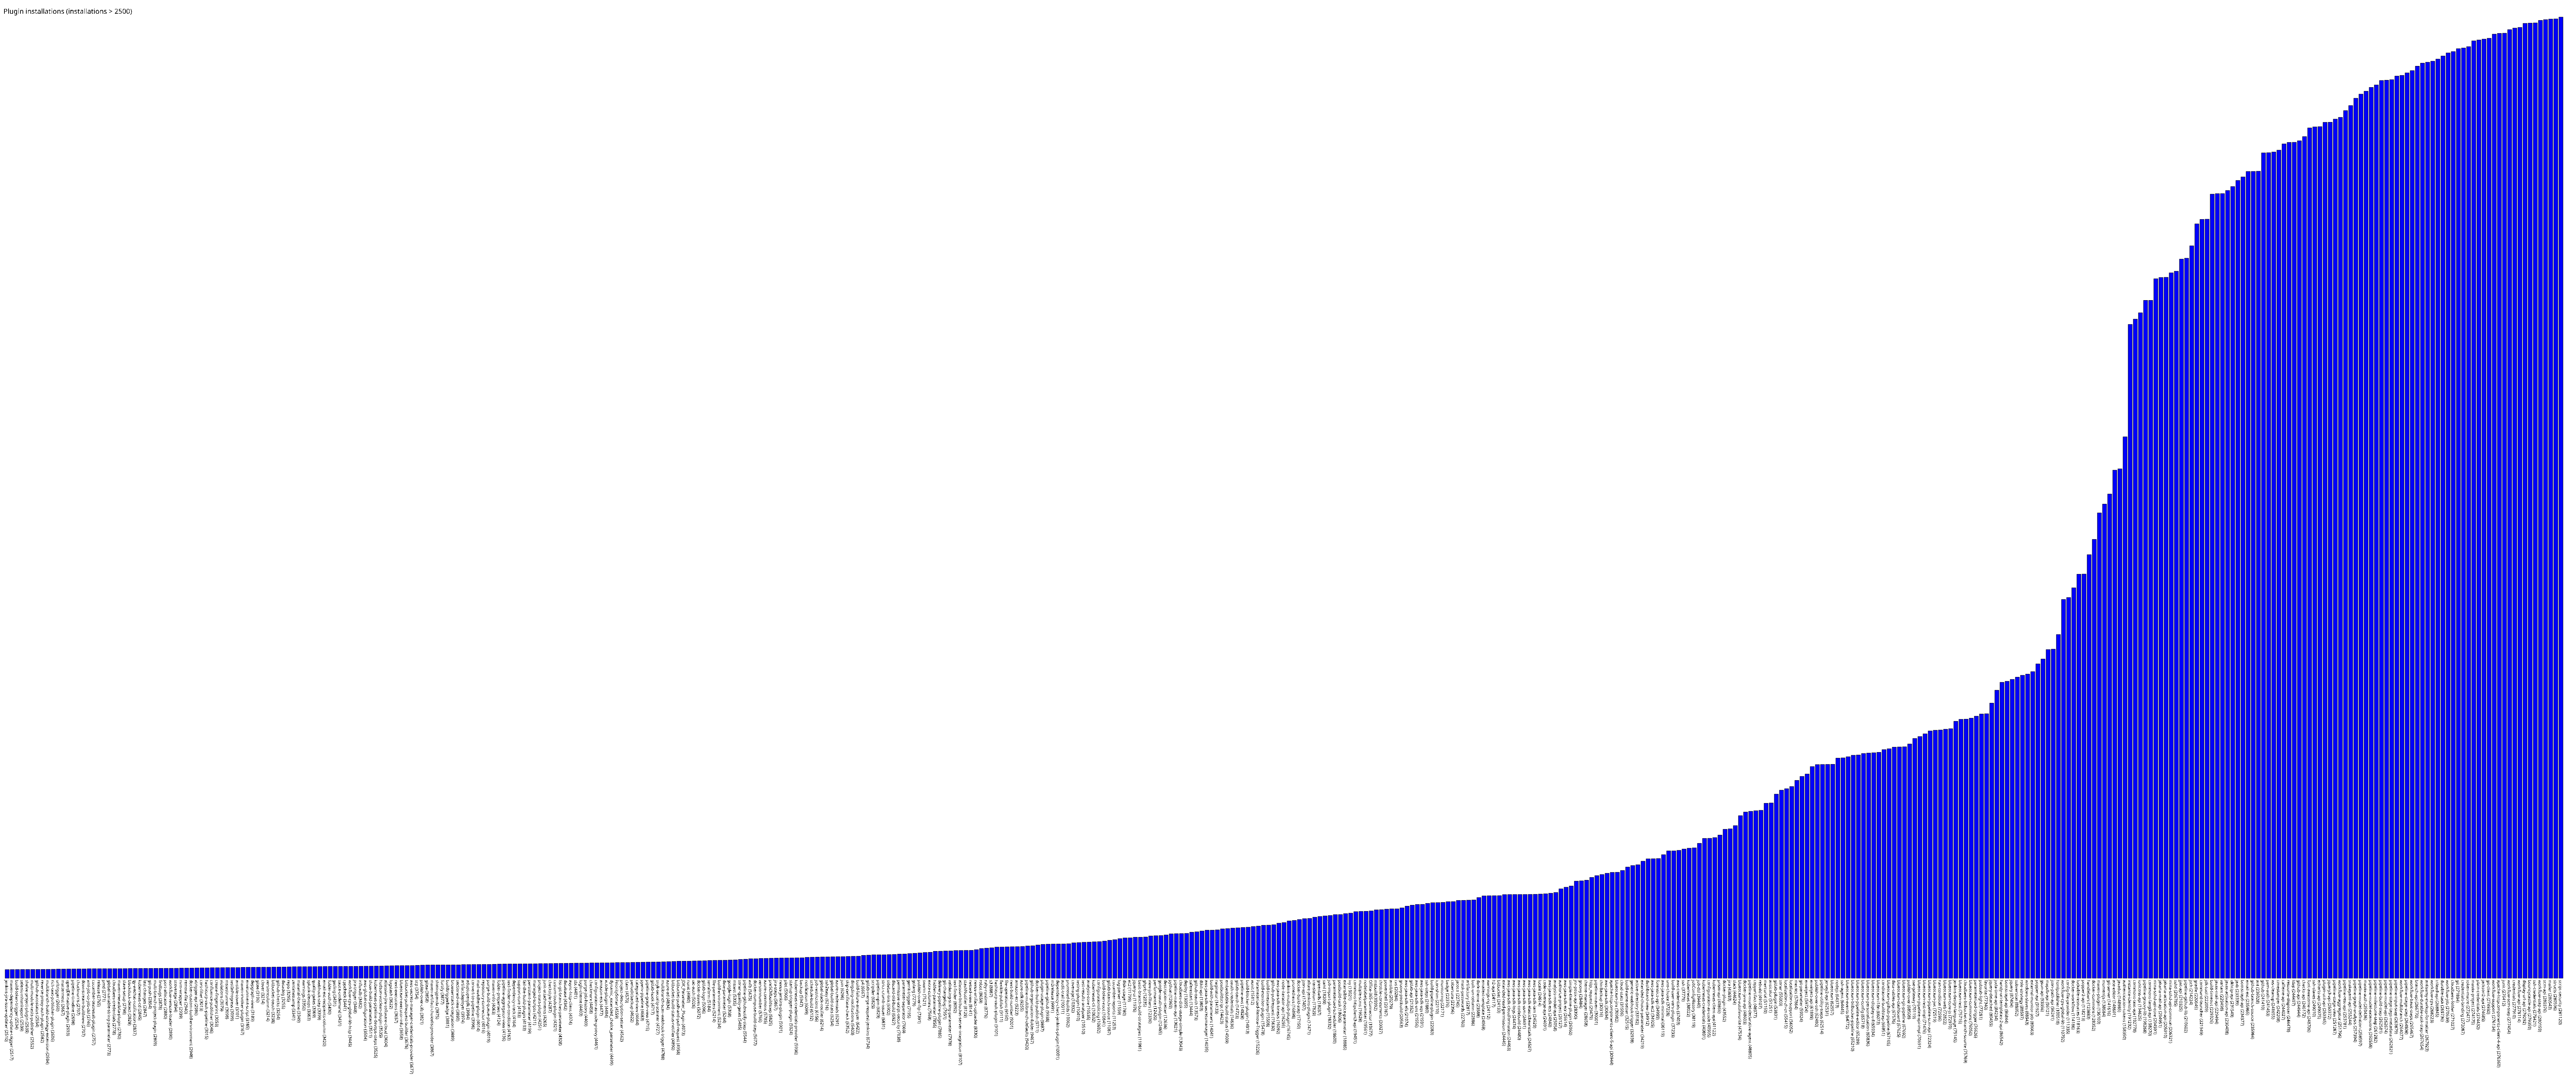

The data file committed next to this chart (first rows):
jenkins-jira-issue-updater, 2510
maven-dependency-update-trigger, 2517
build-token-trigger, 2534
seleniumhtmlreport, 2539
shelve-project-plugin, 2539
multi-module-tests-publisher, 2552
github-autostatus, 2554
reverse-proxy-auth-plugin, 2582
multibranch-build-strategy-extension, 2594
rich-text-publisher-plugin, 2606
urltrigger, 2660
mattermost, 2667
openJDK-native-plugin, 2693
pipeline-timeline, 2698
chucknorris, 2707
downstream-buildview, 2707
xml-job-to-job-dsl, 2746
cucumber-testresult-plugin, 2757
release, 2765
pmd, 2771
global-variable-string-parameter, 2773
cloudbees-credentials, 2778
maven-metadata-plugin, 2780
slave-setup, 2798
blackduck-detect, 2828
qy-wechat-notification, 2837
kubernetes-cd, 2845
last-changes, 2847
git-push, 2854
multi-branch-project-plugin, 2869
findbugs, 2878
port-allocator, 2880
workflow-remote-loader, 2890
scoverage, 2894
nvm-wrapper, 2939
remote-file, 2940
docker-custom-build-environment, 2948
xtrigger-api, 2986
cors-filter, 3013
hashicorp-vault-pipeline, 3015
confluence-publisher, 3046
create-fingerprint, 3053
violations, 3079
mstestrunner, 3098
testInProgress, 3099
ansible-tower, 3101
maven-invoker-plugin, 3167
environment-script, 3185
depgraph-view, 3189
gitee, 3196
clover, 3214
versioncolumn, 3214
bitbucket-oauth, 3238
github-checks, 3254
datadog, 3255
repo, 3295
zentimestamp, 3341
material-theme, 3349
warnings, 3350
splunk-devops, 3363
quality-gates, 3369
... 438 more rows
